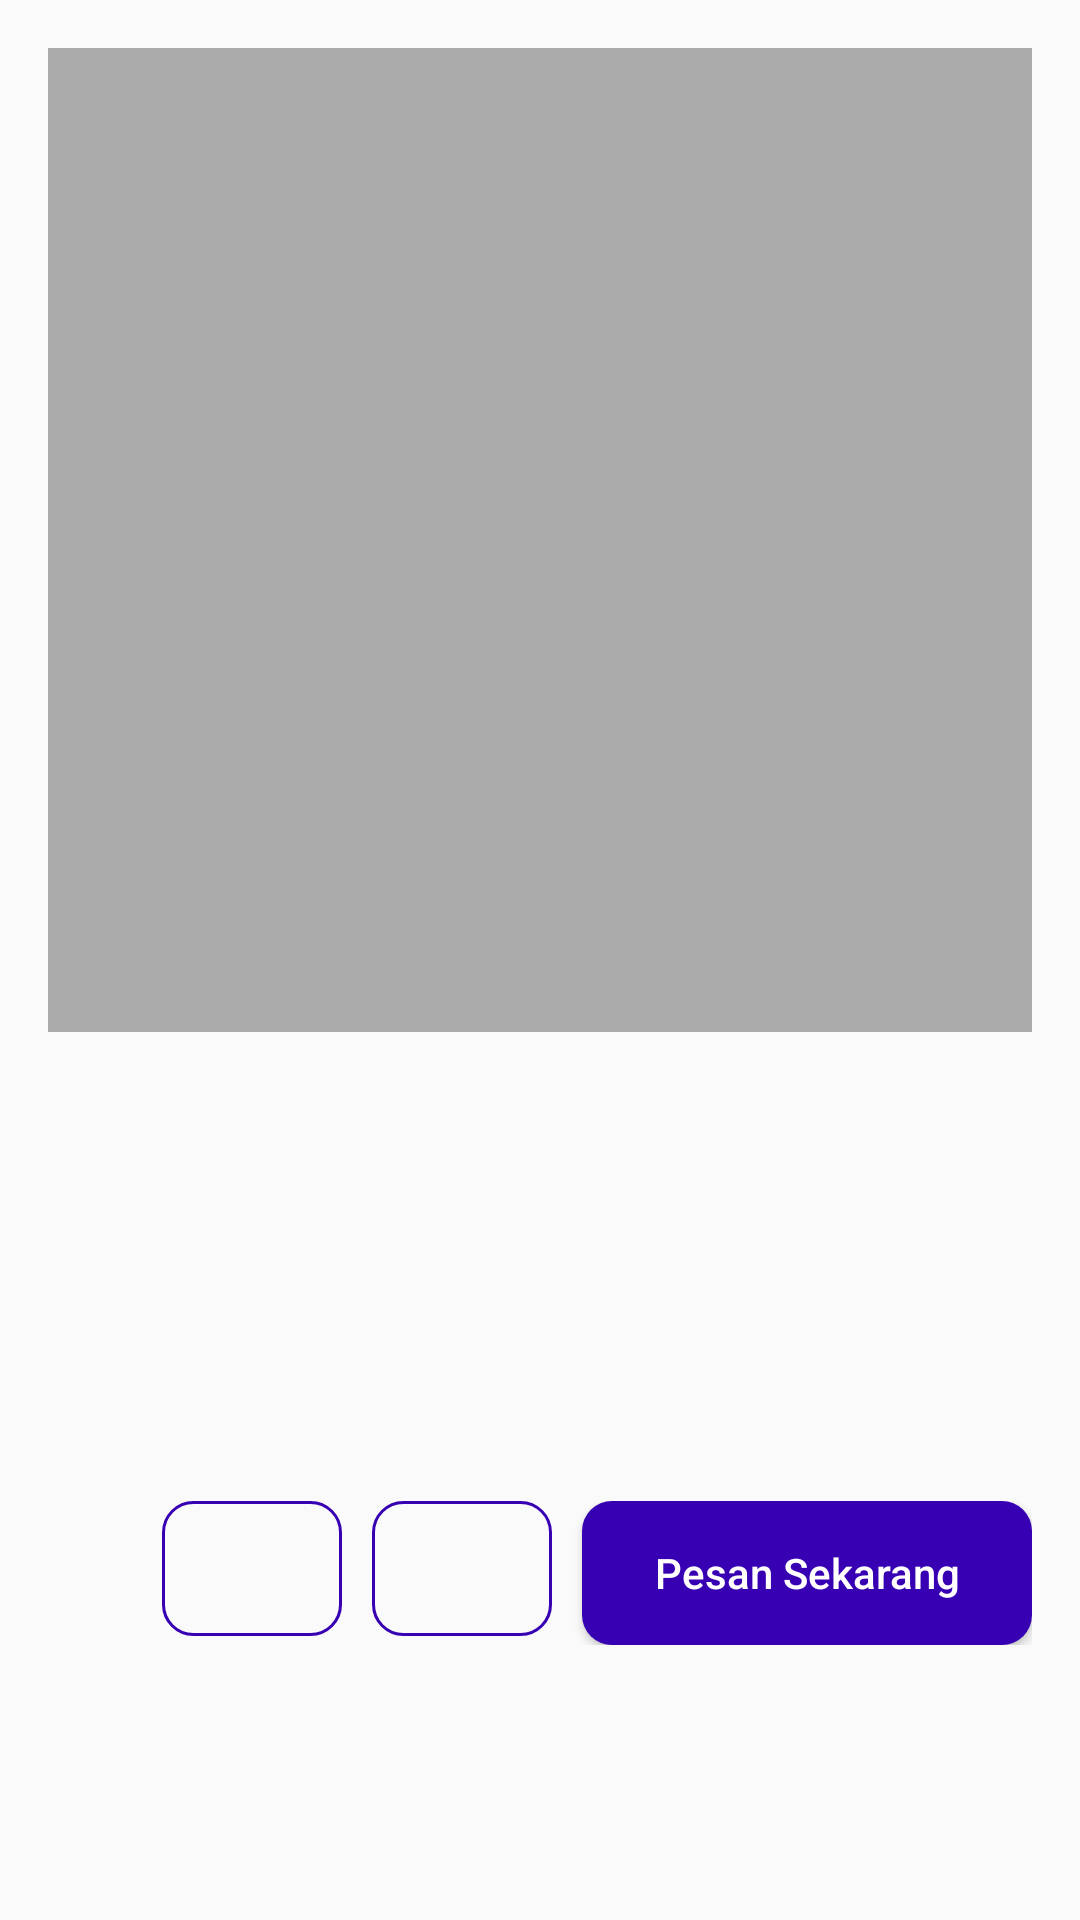

Layout XML and referenced resources for this Android screen:
<!-- AndroidManifest.xml: application theme AppTheme -->
<!-- res/layout/activity_detail.xml -->
<?xml version="1.0" encoding="utf-8"?>
<ScrollView xmlns:android="http://schemas.android.com/apk/res/android"
    xmlns:app="http://schemas.android.com/apk/res-auto"
    xmlns:tools="http://schemas.android.com/tools"
    android:layout_width="match_parent"
    android:layout_height="match_parent"
    android:padding="16dp"
    tools:context=".DetailActivity">

    <LinearLayout
        android:layout_width="match_parent"
        android:layout_height="wrap_content"
        android:orientation="vertical">

        <FrameLayout
            android:layout_width="match_parent"
            android:layout_height="wrap_content">

            <ImageView
                android:id="@+id/img_item_foto"
                android:layout_width="match_parent"
                android:layout_height="wrap_content"
                android:adjustViewBounds="true"
                android:src="@android:color/darker_gray"
                android:scaleType="fitXY"
                android:contentDescription="@string/image" />


        </FrameLayout>

        <TextView
            android:id="@+id/tv_hotelName"
            android:layout_width="wrap_content"
            android:layout_height="wrap_content"
            android:layout_marginTop="20dp"
            android:layout_marginBottom="10dp"
            android:textColor="@android:color/black"
            android:textSize="30sp" />

        <TextView
            android:id="@+id/tv_hargaHotel"
            android:layout_width="match_parent"
            android:layout_height="wrap_content"
            android:textColor="@android:color/black"
            android:textSize="20sp" />

        <TextView
            android:id="@+id/tv_hotelDetail"
            android:layout_width="match_parent"
            android:layout_height="wrap_content"
            android:layout_marginTop="20dp"
            android:textSize="14sp"
            android:textColor="@android:color/black"/>


        <RelativeLayout
            android:layout_width="match_parent"
            android:layout_height="wrap_content"
            android:layout_marginTop="20dp"

            >
        <Button
            android:id="@+id/bt_pesan"
            android:layout_width="150dp"
            android:layout_height="wrap_content"
            android:layout_alignParentRight="true"
            android:text="@string/pesan_kamar"
            android:padding="10dp"
            android:textAllCaps="false"
            android:textColor="@android:color/white"
            android:background="@drawable/rounded_btn"
            android:layout_alignParentEnd="true" />

            <Button
                android:id="@+id/bt_whistlist"
                android:layout_width="60dp"
                android:layout_height="45dp"
                android:layout_toLeftOf="@+id/bt_pesan"
                android:layout_toStartOf="@+id/bt_pesan"
                android:layout_marginRight="10dp"
                android:layout_marginEnd="10dp"
                android:padding="13dp"
                android:drawableTop="@drawable/ic_add_shopping_cart_black_24dp"
                android:background="@drawable/btn_border"/>

            <Button
                android:id="@+id/bt_chat"
                android:layout_width="60dp"
                android:layout_height="45dp"
                android:layout_toLeftOf="@+id/bt_whistlist"
                android:layout_marginRight="10dp"
                android:layout_marginEnd="10dp"
                android:padding="13dp"
                android:drawableTop="@drawable/ic_chat_black_24dp"
                android:background="@drawable/btn_border"
                android:layout_toStartOf="@+id/bt_whistlist" />
        </RelativeLayout>

    </LinearLayout>


</ScrollView>
<!-- resources referenced by this layout -->
<resources>
  <!-- drawable btn_border (drawable) -->
  <?xml version="1.0" encoding="utf-8"?>
  <shape xmlns:android="http://schemas.android.com/apk/res/android"
      android:shape="rectangle">
      <corners
          android:bottomLeftRadius="10dp"
          android:bottomRightRadius="10dp"
          android:topLeftRadius="10dp"
          android:topRightRadius="10dp"
  
          />
      <stroke android:color="@color/colorPrimaryDark"
          android:width="1dp"
          />
  
  
  
  </shape>
  <!-- drawable rounded_btn (drawable) -->
  <?xml version="1.0" encoding="utf-8"?>
  <shape xmlns:android="http://schemas.android.com/apk/res/android"
      android:shape="rectangle">
  
      <corners android:radius="10dp"/>
      <solid android:color="@color/colorPrimaryDark" />
  </shape>
  <string name="image">image</string>
  <string name="pesan_kamar">Pesan Sekarang</string>
  <style name="AppTheme" parent="Theme.AppCompat.Light.DarkActionBar">
          
          <item name="colorPrimary">@color/colorPrimary</item>
          <item name="colorPrimaryDark">@color/colorPrimaryDark</item>
          <item name="colorAccent">@color/colorAccent</item>
      </style>
  <color name="colorPrimaryDark">#3700B3</color>
  <color name="colorPrimary">#6200EE</color>
  <color name="colorAccent">#FF00C8</color>
</resources>
